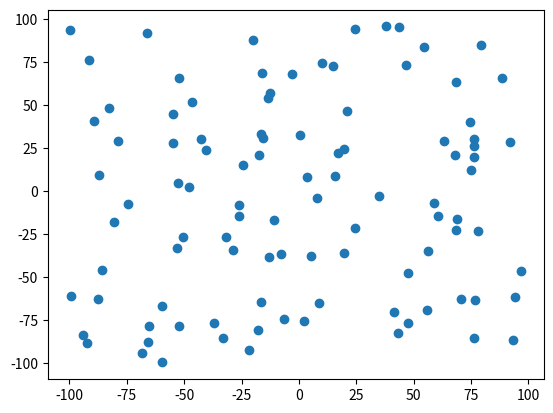
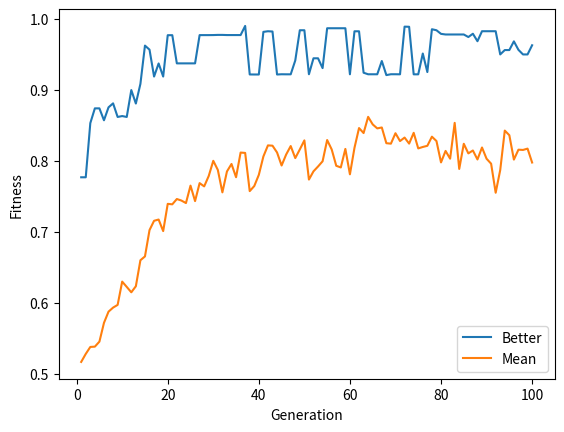
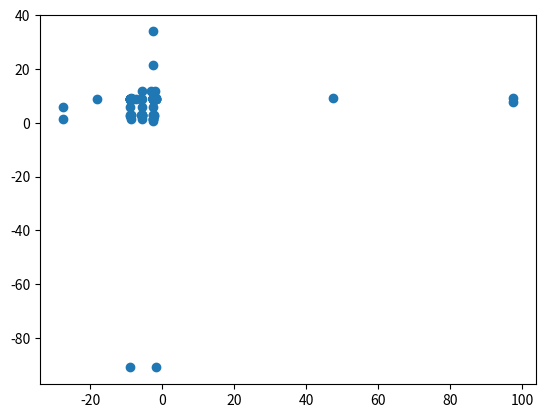

Write Python code to recreate these figures, in order.
#!/usr/bin/env python
# coding: utf-8

# # Genetic Algorithm for Maximize a function with 2 variables

# Calculate the maximum of:
# $$f(x) = 0.5 - \frac{[\sin(\sqrt{(x^2 + y^2)})]^2 - 0.5}{[1 + 0.001(x^2 + y^2)]^2}$$
#
# Solution: $f(0,0) = 1$, where $x,y \in [-100, 100]$

# ### Parameters
# - Representation:
#   - Binary, fixed length
#   - 5 decimal precision
#   - Domain: $x,y \in [-100, 100]$
#   - So, we need:
#   -  $k_x \geq log_2{[100 - (-100)]*10^5} = log_2{2*10^7} = 24,25$ bits
#
# - Population size: 100
#
# - Selection: Proportional Setection
# - Genetic Operators
#   - One-point crossover: 0.75
#   - Mutation: 0.01
#
# - Termination Condition
#   - Number of generations: 100

# ## TODO:
# - [x] Mudar forma de gerar a população inicial. Sortear de 0 a 1, se for maior de 0.5 setar pra 1 e se for menor setar pra 0.
# - [ ] Debugar o método de seleção e cruzamento: Seleção me parece ok, o cruzamento tá errado, tenho que selecionar dois pais, testar a taxa de cruzamento (<75%) e cruzar usando um número aleatório para o ponto de cruzamento. 
# - [ ] Usar mesma população inicial para todos os experimentos.
# - [ ] Arrumar a seleção
# - [ ] Arrumar a mutação -> Tem que ser feita gene a gene.
# - [ ] Arrumar o cruzamento
# - [ ] Rodar 50 experimentos
# - [ ] Plotar grafico com todas as médias da população.
# - [ ] Plotar gráfico com todos os melhores indivíduos.
# - [ ] Plotar grafico com a média da média do melhor indivíduo.
# - [ ] Plotar grafico com a média da média da população.
# - [ ] Plotar desvio padão do resultado no gráfico
# - [ ] Plotar a curva de nível da função e plotar os indivíduos em cima na geração 0, 10, 50, 150 para um experimento aleatório.

# ---

import numpy as np
import random
from math import sin, pi, sqrt
import matplotlib
import matplotlib.pyplot as plt
from matplotlib import cm
from mpl_toolkits import mplot3d

def f6(x,y):
    temp_1 = np.sin(np.sqrt(x**2 + y**2))
    temp_2 = 1 + 0.001 * (x**2 + y**2)
    return 0.5 - ((temp_1**2 - 0.5)/(temp_2**2))

def initialize(size):
    """ Initialize population

    Args:
        size: Size of the population

    Returns:
        Numpy matrix with the population
    """

    population = np.zeros((size,51))

    for chrom in population:
        x_value      = np.random.randint(0,2,25)
        y_value      = np.random.randint(0,2,25)
        chrom[0:25]  = x_value
        chrom[25:50] = y_value
        chrom[-1]    = fitness(chrom[:-1])

    return population

def decode(binary):
    """ Convert binary to real in range (-1, 2) with 6 decimal precision

    Args:
        binary : Binary vector to decode
    """

    x_bin  = ''.join(str(int(d)) for d in binary)
    x_int  = int(x_bin, 2)
    x_real = np.array(-100 + (x_int * (200/(2**25 - 1)))).round(decimals=5)

    return(x_real)

def fitness(chromosome):
    """ Calculate fitness

    Args:
        chromosome: Chromosome to calculate fitness

    Returns:
        Calculated fitness
    """

    x       = decode(chromosome[0:25])
    y       = decode(chromosome[25:50])
    fitness = f6(x,y)

    return fitness

def selection(population):
    """ Select chromosomes to reproduce using proportional selection algorithm

    Args:
        population : Matrix with all population
        tx         : Selection rate

    Return:
        Parents selected to reproduce
    """

    size          = len(population)
    # pop       = population.copy()
    parents       = np.zeros([size, population.shape[1]])
    # childrens = np.zeros([size, pop.shape[1]])

    total_fitness = sum(c[-1] for c in population)

    for i in range(0, size):
        pick    = random.uniform(0, total_fitness)
        current = 0

        for chrom in population:
            current += chrom[-1]
            if current > pick:
                parents[i] = chrom
                break

        # childrens[i:i+2] = crossover(parents, tc, tm)

    return parents

def crossover(parents, tc, tm):
    """ Create children using single-point crossover

    Args:
        parents: Matrix with selected parents

    Returns:
        Vector with generated children
    """
    n_genes       = parents.shape[1]
    children      = parents.copy()

    for i in range(0, len(parents), 2):
        point = np.random.randint(0, n_genes - 1)
        crossover_rate_1 = np.random.randint(0,100)
        crossover_rate_2 = np.random.randint(0,100)

        if ( crossover_rate_1 < tc*100 and crossover_rate_2 < tc*100):
            # Continue with the crossover
            # Children 1
            print("Pai1:", children[i])
            print("Pai2:", children[i+1])
            children[i, :point]   = parents[i+1, :point]
            mutation(children[i, :-1], tm)
            children[i,-1]        = fitness(children[i,:-1])

            # Children 2
            children[i+1, :point] = parents[i, :point]
            mutation(children[i+1, :-1], tm)
            children[i+1, -1]     = fitness(children[i+1, :-1])

            print("Filho1:", children[i])
            print("Filho2:", children[i+1])
        else:
            print("Sem filhos")

    return children

def mutation(children, tm):
    """ Apply mutation

    Args:
        population : Matrix with all population
        tx         : Mutation rate
    """

    n_genes  = len(children)
    mutation = np.random.sample(n_genes)

    for i in range(0, n_genes):
        if (mutation[i] < tm):
            children[i] = 0 if children[i] else 1

def plot_population(x,y):
    plt.figure()
    plt.scatter(x,y)
    plt.show()

def main():
    gen = 100
    pop = initialize(100)

    print(f"From pop - Best - i:{np.argmax(pop[:, -1])}, v:{np.amax(pop[:, -1])}")
    fitness = [f for f in pop[:,-1]]

    x_value = [decode(b) for b in pop[:,0:25]]
    y_value = [decode(b) for b in pop[:,25:50]]
    plot_population(x_value, y_value)

    better = np.zeros(gen)
    mean   = np.zeros(gen)

    for i in range(0, gen):
        print("------------------------------------------\n")
        print(f"Gen: {i}")
        parents      = selection(pop)             # Population, tx
        children     = crossover(parents, 0.75, 0.01)
        pop          = children

        better[i]    = np.amax(pop[:, -1])
        mean[i]      = np.mean(pop[:,-1])

        x_value = [decode(b) for b in pop[:,0:25]]
        y_value = [decode(b) for b in pop[:,25:50]]

    plt.figure()
    plt.plot(np.arange(1,gen+1), better, label = 'Better')
    plt.plot(np.arange(1,gen+1), mean, label = 'Mean')
    plt.xlabel("Generation")
    plt.ylabel("Fitness")
    plt.legend()
    plt.show()

    plot_population(x_value, y_value)

    best = np.argmax(pop[:, -1])
    x = decode(pop[best,0:25])
    y = decode(pop[best,25:50])
    z = pop[best,-1]

    print(f'Best: x:{x:.2f}, y:{y:.2f}, f(x,y):{z:.2f}')

if __name__ == "__main__":
    main()

# x_axis = np.arange(-10,10,0.1)
# y_axis = np.arange(-10,10,0.1)

# X,Y = np.meshgrid(x_axis,y_axis)
# Z   = f6(X, Y)

# plt.figure()
# plt.contour(X, Y, Z, 20, cmap=cm.jet)
# plt.show()

# fig  = plt.figure()
# ax  = plt.axes(projection='3d')
# ax.plot_surface(X, Y, Z, rstride=1, cstride=1, cmap=cm.jet)
# plt.show()

